Run: headless pygame with SDL's dummy video driver; simulated clock (each Clock.tick advances the game by its frame time, no real sleeping); random seed 0; keys injected as events and as key.get_pressed() state; no mouse input.
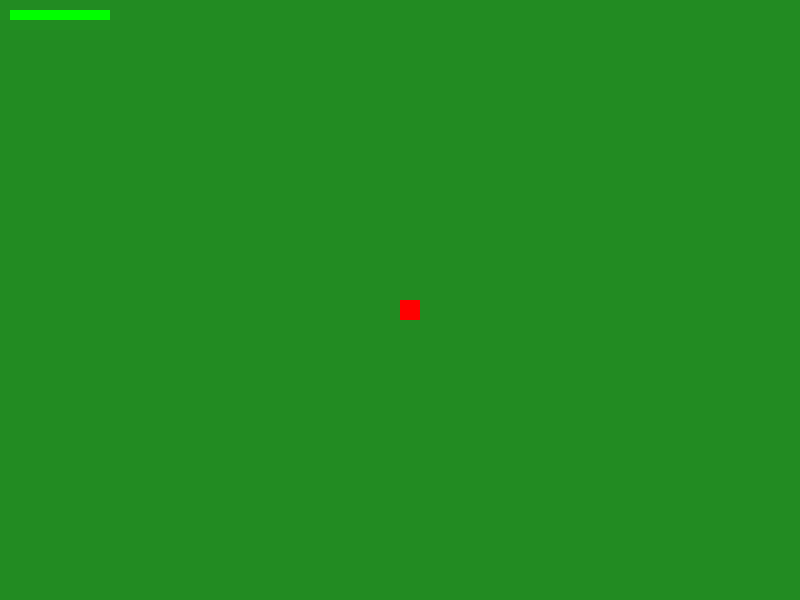
Frame 1 of 4 · flips 1–60 · no input
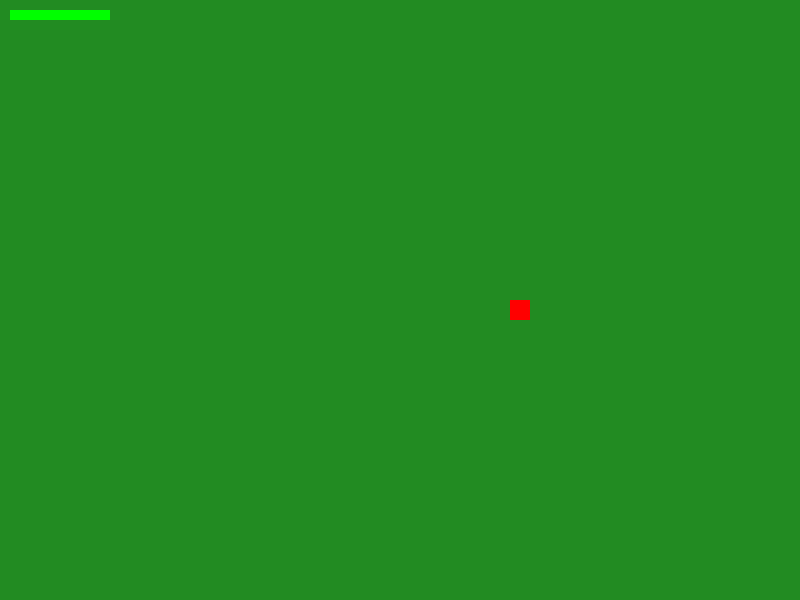
Frame 2 of 4 · flips 61–180 · tapped SPACE, RETURN · held RIGHT (→), D
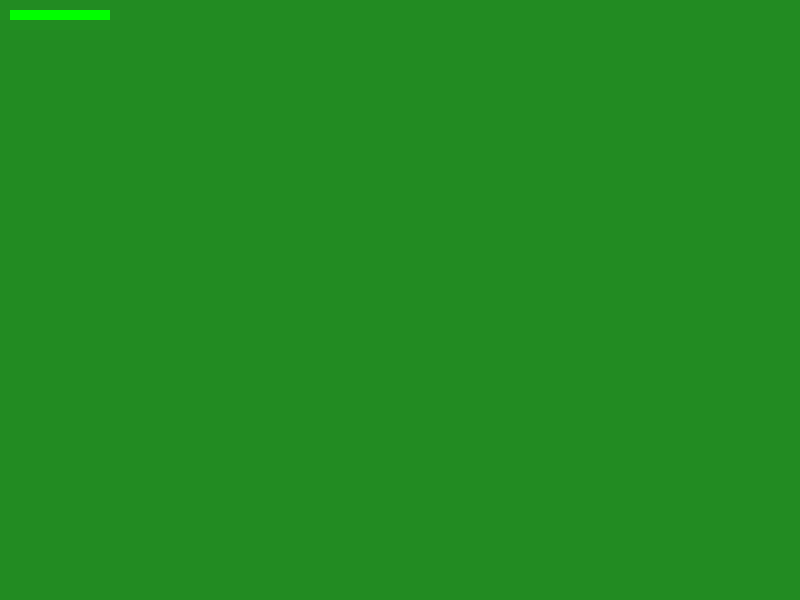
Frame 3 of 4 · flips 181–300 · held DOWN (↓), S
Frame 4 of 4 · flips 301–420 · held LEFT (←), A, UP (↑), W · screen unchanged from frame 3, image omitted

The pygame program that drew these frames:

import pygame
import random
pygame.init()

Width, Height = 800, 600
screen = pygame.display.set_mode((Width, Height))
clock = pygame.time.Clock()


red = (255, 0, 0)
green = (0, 255, 0)


class Player:
    def __init__(self):
        self.x = Width // 2
        self.y = Height // 2
        self.speed = 4
        self.direction = "down"
        self.hp = 100

    def move(self, keys):
        if keys[pygame.K_w]:
            self.y -= self.speed
            self.direction = "up"
        if keys[pygame.K_s]:
            self.y += self.speed
            self.direction = "down"
        if keys[pygame.K_a]:
            self.x -= self.speed
            self.direction = "left"
        if keys[pygame.K_d]:
            self.x += self.speed
            self.direction = "right"

    def attack(self, enemies_in_room):
        for enemy in enemies_in_room:
            if self.direction == "up" and enemy.y < self.y and abs(enemy.x - self.x) < 30:
                enemy.hp -= 20
            if self.direction == "down" and enemy.y > self.y and abs(enemy.x - self.x) < 30:
                enemy.hp -= 20
            if self.direction == "left" and enemy.x < self.x and abs(enemy.y - self.y) < 30:
                enemy.hp -= 20
            if self.direction == "right" and enemy.x > self.x and abs(enemy.y - self.y) < 30:
                enemy.hp -= 20

    def draw(self):
        pygame.draw.rect(screen, red, (self.x, self.y, 20, 20))


class Enemy:
    def __init__(self):
        self.x = random.randint(100, Width-100)
        self.y = random.randint(100, Height-100)
        self.hp = 40

    def update(self, player_character):
        dx = player_character.x - self.x
        dy = player_character.y - self.y
        distance = max(1, (dx**2 + dy**2)**0.5)
        self.x += dx / distance * 1.5
        self.y += dy / distance * 1.5

    def draw(self):
        pygame.draw.circle(screen, (200, 0, 0), (int(self.x), int(self.y)), 10)
        pygame.draw.rect(screen, (0, 200, 0), (self.x - 10, self.y - 20, 20 * (self.hp / 40), 4))


class Room:
    def __init__(self, room_type):
        self.type = room_type
        self.enemies_in_room = []
        if room_type == "enemy":
            for _ in range(random.randint(1,3)):
                self.enemies_in_room.append(Enemy())

    def update(self, player_character):
        for enemy in self.enemies_in_room:
            enemy.update(player_character)
        self.enemies_in_room = [enemy for enemy in self.enemies_in_room if enemy.hp > 0]

    def draw(self):
        screen.fill((34, 139, 34))
        for enemy in self.enemies_in_room:
            enemy.draw()



rooms_list = []
for _ in range(random.randint(5,6)):
    rooms_list.append(Room(random.choice(["enemy","empty"])))

current_room_index = 0
player_character = Player()

running = True
while running:
    keys_pressed = pygame.key.get_pressed()
    for event in pygame.event.get():
        if event.type == pygame.QUIT:
            running = False
        if event.type == pygame.KEYDOWN:
            if event.key == pygame.K_SPACE:
                if rooms_list[current_room_index].enemies_in_room:
                    player_character.attack(rooms_list[current_room_index].enemies_in_room)

    player_character.move(keys_pressed)
    rooms_list[current_room_index].update(player_character)

    rooms_list[current_room_index].draw()
    player_character.draw()


    if keys_pressed[pygame.K_RIGHT] and current_room_index < len(rooms_list)-1:
        current_room_index += 1
        player_character.x = 50
        player_character.y = Height // 2
    if keys_pressed[pygame.K_LEFT] and current_room_index > 0:
        current_room_index -= 1
        player_character.x = Width - 70
        player_character.y = Height // 2


    pygame.draw.rect(screen, (255, 0, 0), (10, 10, 100, 10))
    pygame.draw.rect(screen, (0, 255, 0), (10, 10, player_character.hp, 10))

    pygame.display.flip()
    clock.tick(60)

pygame.quit()
